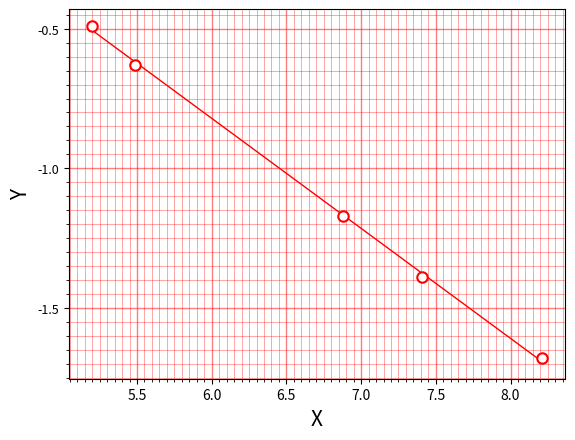

Source code (Python):
# -*- coding: utf-8 -*-
"""
Created on Wed Nov 29 08:31:43 2017

@author: Administrator
"""

import matplotlib.pyplot as plt
import numpy as np


class dataPlot():
    def __init__(self):
        self.ovaScale = 1
        self.xData = []
        self.yData = []
        self.xLim = [0, 10]
        self.yLim = [0, 10]
        self.limBorder = True
        self.xLabel = 'X'
        self.yLabel = 'Y'
        self.plotTitle = None
        self.figureSize = None
        self.axesPara = None
        self.labelFontSize = 15
        self.type = 'o'
        self.gridColor = 'r'
        self.gridLayer = 0
        self.alp = 0.5
        self.biStrip = True
        self.xStripMaj = 1
        self.xStripMin = 0.1
        self.yStripMaj = 1
        self.yStripMin = 0.1
        self.xStripMajWid = 1
        self.xStripMinWid = 0.5
        self.yStripMajWid = 1
        self.yStripMinWid = 0.5
        
        
        #self.fig = plt.figure(figsize = self.figureSize)
        self.ax = plt.axes() if not self.axesPara else plt.axes(self.axesPara)

    def calGamma(self, x = [], y = []):
        if not x: x = self.xData; 
        if not y: y = self.yData
        x = np.array(x); y = np.array(y)
        numerator = (x*y).mean() - x.mean() * y.mean()
        denominator = ((x**2).mean() - (x.mean())**2)
        denominator *= ((y**2).mean() - (y.mean())**2)
        return numerator / np.sqrt(denominator)

    def creatPlot(self, *args):
        if len(self.xData) and len(self.yData):
            self.ax.plot(self.xData, self.yData, *args)

    def addGrid(self, autoFit = True, intense = 1):
        def getDiv(inList):
            listRange = max(inList) - min(inList)
            counter = 0
            while True:
                if listRange > 10:
                    listRange /= 10.0; counter += 1
                elif listRange <1:
                    listRange *= 10.0; counter -= 1
                else: 
                    listRange = 10
                    break
            listRange = round(listRange)
            return listRange * 10 ** (counter - 1) * (1.0/intense)
            
        if autoFit:
            self.xStripMaj = getDiv(self.xData)
            self.xStripMin = self.xStripMaj / 10
            self.yStripMaj = getDiv(self.yData)
            self.yStripMin = self.yStripMaj / 10
        
        self.ax.xaxis.set_major_locator(plt.MultipleLocator(self.xStripMaj))
        self.ax.yaxis.set_major_locator(plt.MultipleLocator(self.yStripMaj))
        self.ax.grid(which='major', axis='x', zorder = self.gridLayer,
                     linewidth=self.xStripMajWid * self.ovaScale, 
                linestyle='-', color = self.gridColor, alpha = self.alp)
        self.ax.grid(which='major', axis='y', zorder = self.gridLayer,
                     linewidth=self.yStripMajWid * self.ovaScale, 
                linestyle='-', color = self.gridColor, alpha = self.alp)       
        if self.biStrip:
            self.ax.yaxis.set_minor_locator(plt.MultipleLocator(self.yStripMin))
            self.ax.xaxis.set_minor_locator(plt.MultipleLocator(self.xStripMin))
            self.ax.grid(which='minor', axis='y', zorder = self.gridLayer, 
                         linewidth=self.yStripMinWid * self.ovaScale, 
                         linestyle='-', color = self.gridColor, alpha = self.alp)
            self.ax.grid(which='minor', axis='x', zorder = self.gridLayer,
                         linewidth=self.xStripMinWid * self.ovaScale, 
                         linestyle='-', color = self.gridColor, alpha = self.alp)
        
    def addLegend(self, loc = 'best', rounded=True, alpha=0.75, 
                  enableShadow = False, legTitle = None, colume = 1):
        self.ax.legend(loc = 'best', fancybox = rounded, framealpha = alpha,
                       shadow = enableShadow, title = legTitle, ncol = colume)

    def addScatterPoint(self, x = [], y = [], pointType = 'o', zDepth = 5,
                        faceColor = 'w', edgeColor = 'r', edgeWidth = 1.5,
                        markerSize = 7.5):
        if not x : x = self.xData
        if not y: y = self.yData
        self.ax.plot(x, y, pointType, markerfacecolor = faceColor,
                     markeredgecolor = edgeColor, markeredgewidth = edgeWidth,
                     markersize = markerSize*self.ovaScale, zorder = zDepth)

    def addRegressLine(self, x = [], y = [], times = 1, division = 10, 
                       lineWidth = 1, lineType = 'r-', regLabel = 'regression'):
        if not x : x = self.xData
        if not y: y = self.yData
        para = np.polyfit(x, y, times)
        equ = np.poly1d(para)
        newX = np.linspace(x[0], x[len(x)-1], division)
        self.ax.plot(newX, equ(newX), lineType, linewidth = lineWidth)
        return para

    def addLinearSample(self, sampleList = [], startPoint = None, endPoint = None,
                        samplePoint = [], extend = False, color = 'r', lineWidth = 1):
        if sampleList: 
            startPoint = list(sampleList[samplePoint[0]])
            endPoint = list(sampleList[samplePoint[1]])
            print(startPoint, endPoint)
        if startPoint == None or endPoint == None:
            self.ax.text(0.5, 0.5, "INVALID SAMPLE")
            return 0, 0
        else:
            slope = (endPoint[1] - startPoint[1])/(endPoint[0] - startPoint[0])
            intercept = startPoint[1] - slope*startPoint[0]
            xRange = [self.xLim[0], self.xLim[0]] if extend else [startPoint[0], endPoint[0]]
            xRange = np.array(xRange)
            yValue = slope * xRange + intercept
            self.ax.plot(xRange, yValue, c = color, linewidth = lineWidth)
        return slope, intercept

    def addRefLine(self, paraAxis = 'x', value = 0, thick = 1.5, color = 'r',
                   showDigit = True):
        dataOne = [value, value]; 
        dataTwo = [self.xLim[0], self.xLim[1]] if paraAxis == 'x' else [self.yLim[0], self.yLim[1]]
        modifier = (self.xLim[1] - self.xLim[0]) / 20 if paraAxis == 'x' else (self.yLim[1] - self.yLim[0]) / 20
        xPos = 0-modifier if paraAxis == 'x' else value
        yPos = value if paraAxis == 'x' else 0-modifier

        if paraAxis == 'y': dataOne, dataTwo = dataTwo, dataOne
        self.ax.plot(dataTwo, dataOne, linestyle = '--', color = color,
                        linewidth = thick)
        self.ax.text(xPos, yPos, str(value))
        return 0

    def showPlot(self):
        if self.plotTitle != None:
            plt.title(self.plotTitle, fontsize = self.labelFontSize*1.25*self.ovaScale)
        if self.figureSize != None:
            plt.rcParams["figure.figsize"] = (self.figureSize[0]*self.ovaScale,
                self.figureSize[1]*self.ovaScale)
        plt.yticks(fontsize = self.labelFontSize*0.55*self.ovaScale)
        plt.yticks(fontsize = self.labelFontSize*0.6*self.ovaScale)
        plt.xlabel(self.xLabel, fontsize = self.labelFontSize*self.ovaScale)
        plt.ylabel(self.yLabel, fontsize = self.labelFontSize*self.ovaScale)
        if self.limBorder:
            plt.xlim(self.xLim[0], self.xLim[1])
            plt.ylim(self.yLim[0], self.yLim[1])
        plt.show()
        
#=======================================================================        
'''=================================================================='''  
def exp_1():
    lambda_i = np.array([365, 404.7, 435.8, 546.1, 577.0])
    V_i = np.array([8.214, 7.408, 6.879, 5.490, 5.196])
    U_S = np.array([-1.68, -1.39, -1.17, -0.63, -0.49])
    fig = dataPlot()
    fig.xData = V_i; fig.yData = U_S
    fig.limBorder = False
    print(fig.calGamma())
    fig.addScatterPoint()
    fig.addRegressLine()
    fig.addGrid(intense = 2)
    fig.showPlot()

#=======================================================================        
'''=================================================================='''      

    

if __name__ == '__main__':
    exp_1()
